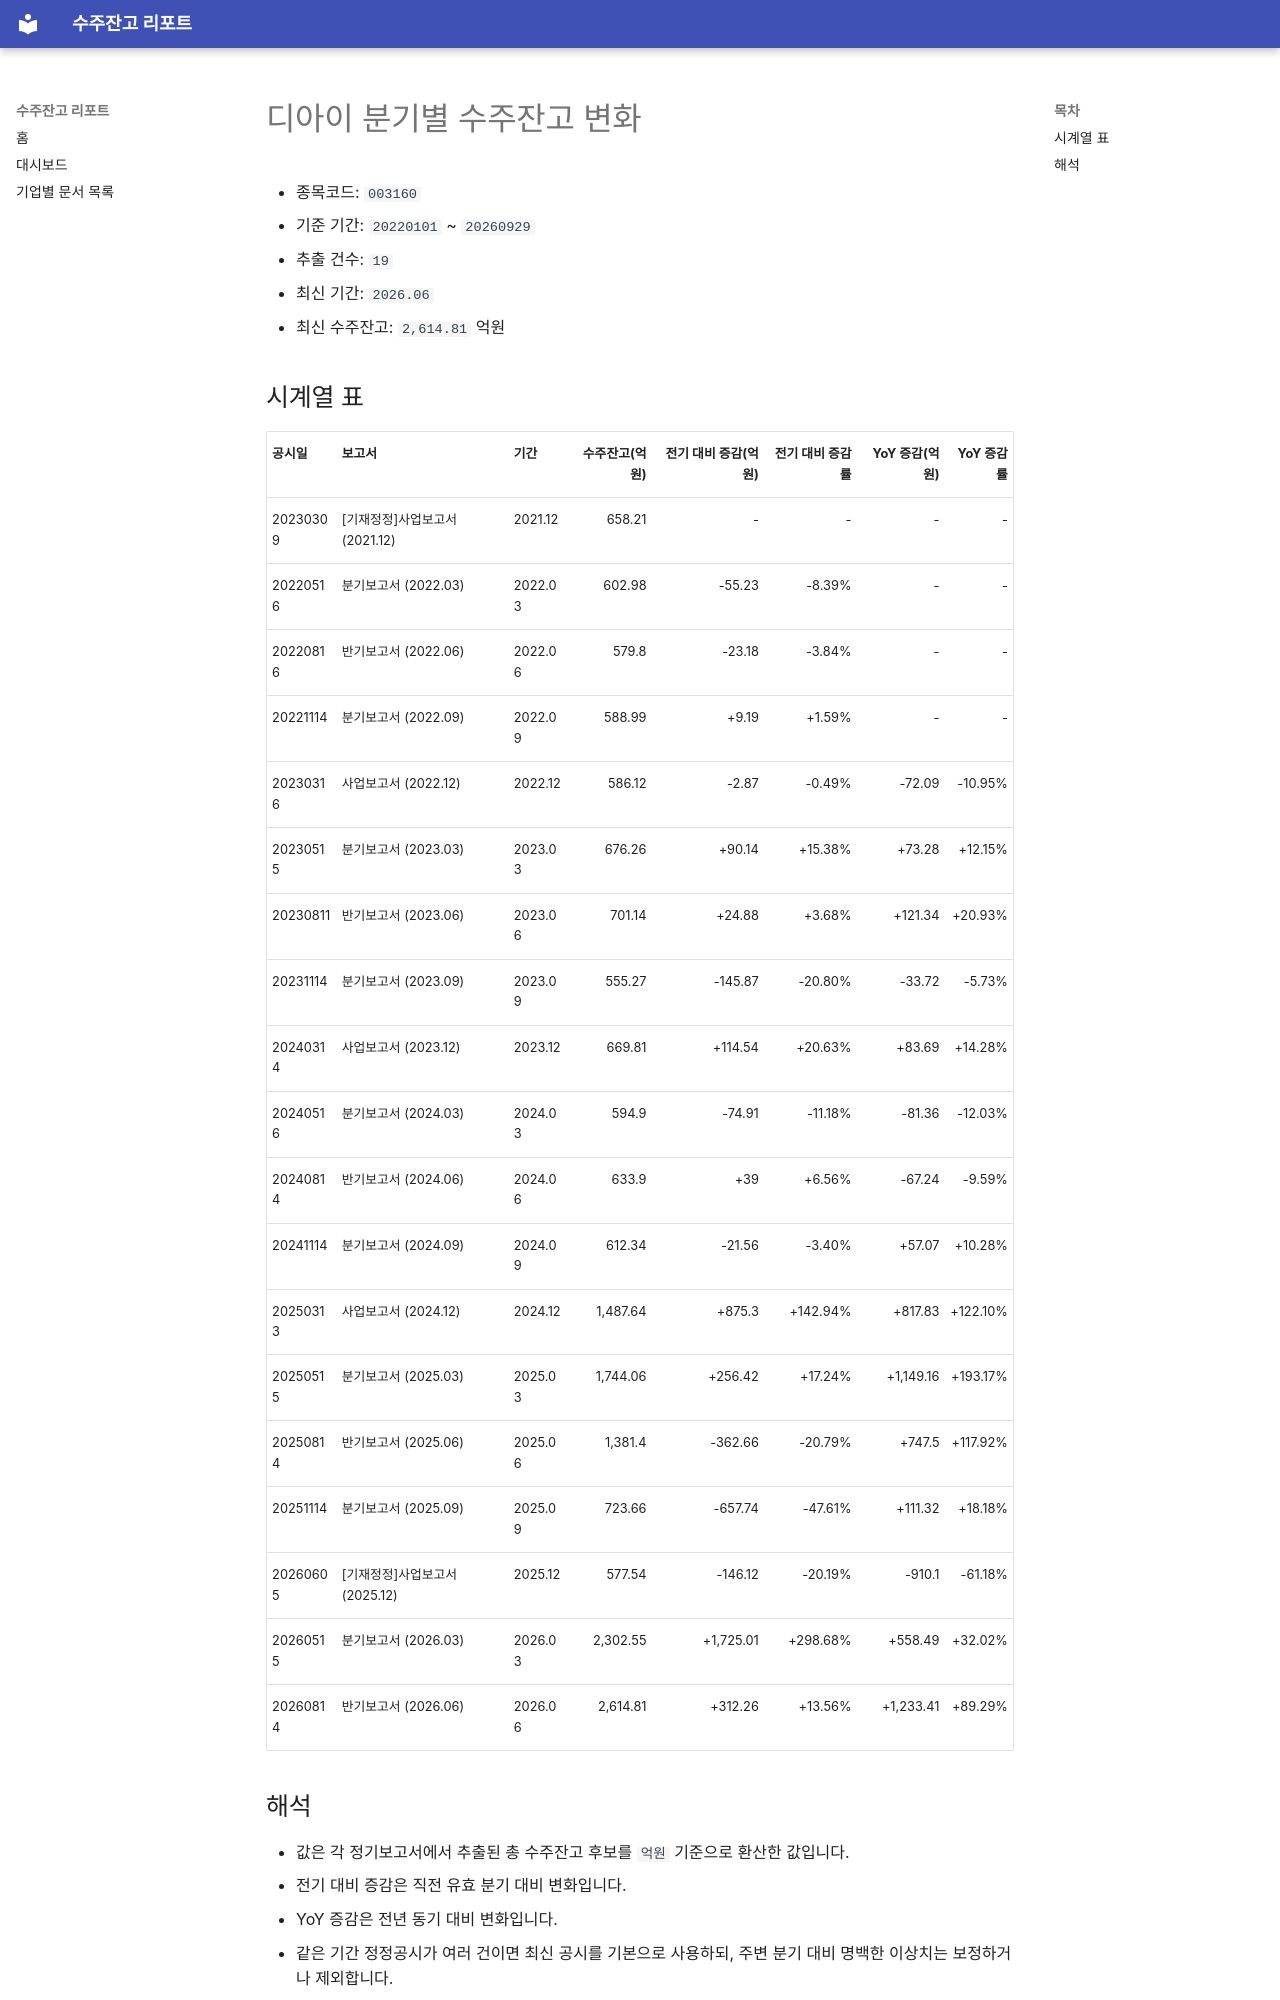

repository: agent-jaden/order-backlog-dashboard · page: companies/디아이_수주잔고(003160)/index.html · generator: mkdocs

# 디아이 분기별 수주잔고 변화

- 종목코드: `003160`
- 기준 기간: `20220101` ~ `20260929`
- 추출 건수: `19`
- 최신 기간: `2026.06`
- 최신 수주잔고: `2,614.81` 억원

## 시계열 표

| 공시일 | 보고서 | 기간 | 수주잔고(억원) | 전기 대비 증감(억원) | 전기 대비 증감률 | YoY 증감(억원) | YoY 증감률 |
| --- | --- | --- | ---: | ---: | ---: | ---: | ---: |
| 20230309 | [기재정정]사업보고서 (2021.12) | 2021.12 | 658.21 | - | - | - | - |
| 20220516 | 분기보고서 (2022.03) | 2022.03 | 602.98 | -55.23 | -8.39% | - | - |
| 20220816 | 반기보고서 (2022.06) | 2022.06 | 579.8 | -23.18 | -3.84% | - | - |
| 20221114 | 분기보고서 (2022.09) | 2022.09 | 588.99 | +9.19 | +1.59% | - | - |
| 20230316 | 사업보고서 (2022.12) | 2022.12 | 586.12 | -2.87 | -0.49% | -72.09 | -10.95% |
| 20230515 | 분기보고서 (2023.03) | 2023.03 | 676.26 | +90.14 | +15.38% | +73.28 | +12.15% |
| 20230811 | 반기보고서 (2023.06) | 2023.06 | 701.14 | +24.88 | +3.68% | +121.34 | +20.93% |
| 20231114 | 분기보고서 (2023.09) | 2023.09 | 555.27 | -145.87 | -20.80% | -33.72 | -5.73% |
| 20240314 | 사업보고서 (2023.12) | 2023.12 | 669.81 | +114.54 | +20.63% | +83.69 | +14.28% |
| 20240516 | 분기보고서 (2024.03) | 2024.03 | 594.9 | -74.91 | -11.18% | -81.36 | -12.03% |
| 20240814 | 반기보고서 (2024.06) | 2024.06 | 633.9 | +39 | +6.56% | -67.24 | -9.59% |
| 20241114 | 분기보고서 (2024.09) | 2024.09 | 612.34 | -21.56 | -3.40% | +57.07 | +10.28% |
| 20250313 | 사업보고서 (2024.12) | 2024.12 | 1,487.64 | +875.3 | +142.94% | +817.83 | +122.10% |
| 20250515 | 분기보고서 (2025.03) | 2025.03 | 1,744.06 | +256.42 | +17.24% | +1,149.16 | +193.17% |
| 20250814 | 반기보고서 (2025.06) | 2025.06 | 1,381.4 | -362.66 | -20.79% | +747.5 | +117.92% |
| 20251114 | 분기보고서 (2025.09) | 2025.09 | 723.66 | -657.74 | -47.61% | +111.32 | +18.18% |
| 20260605 | [기재정정]사업보고서 (2025.12) | 2025.12 | 577.54 | -146.12 | -20.19% | -910.1 | -61.18% |
| 20260515 | 분기보고서 (2026.03) | 2026.03 | 2,302.55 | +1,725.01 | +298.68% | +558.49 | +32.02% |
| 20260814 | 반기보고서 (2026.06) | 2026.06 | 2,614.81 | +312.26 | +13.56% | +1,233.41 | +89.29% |
